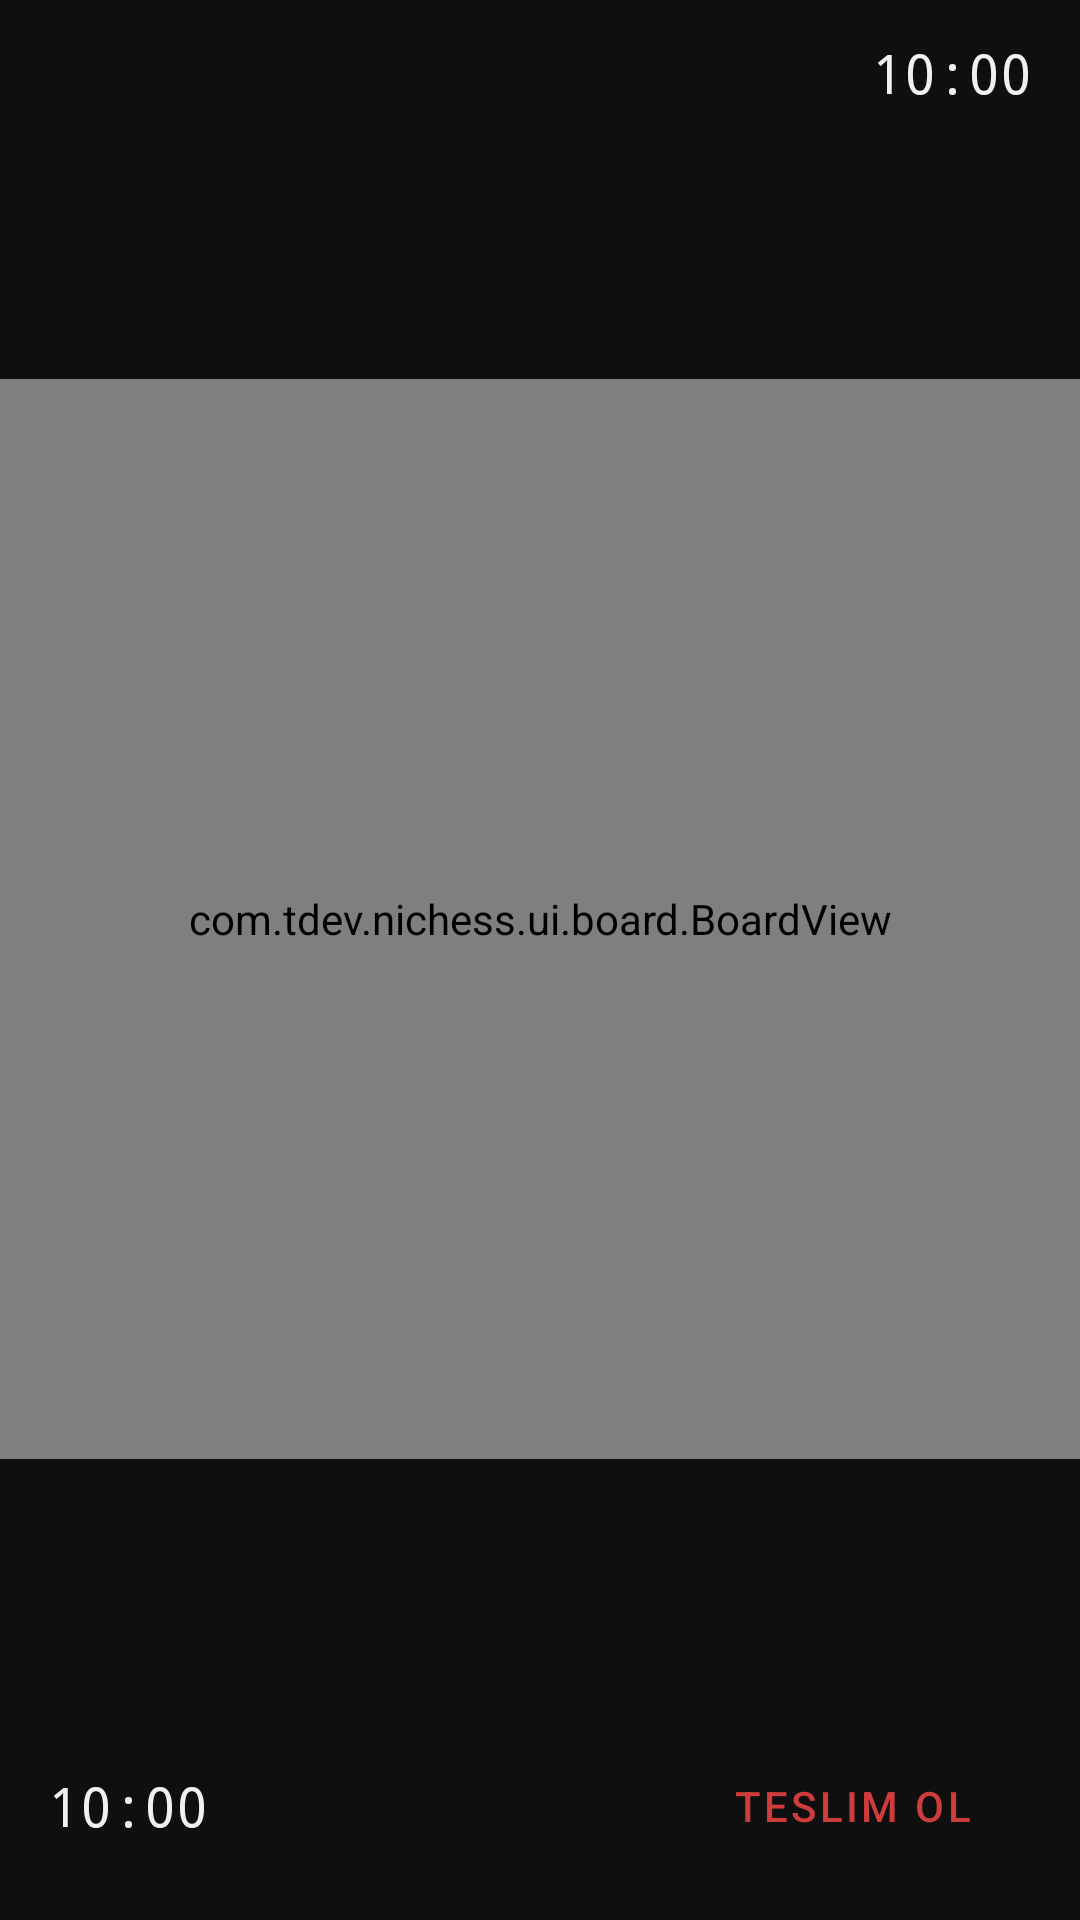

Layout XML and referenced resources for this Android screen:
<!-- AndroidManifest.xml: application theme Theme.Nichess -->
<!-- res/layout/activity_game.xml -->
<?xml version="1.0" encoding="utf-8"?>
<androidx.constraintlayout.widget.ConstraintLayout
    xmlns:android="http://schemas.android.com/apk/res/android"
    xmlns:app="http://schemas.android.com/apk/res-auto"
    android:layout_width="match_parent"
    android:layout_height="match_parent"
    android:background="@color/bg_dark">

    <LinearLayout
        android:id="@+id/top_bar"
        android:layout_width="match_parent"
        android:layout_height="wrap_content"
        android:orientation="horizontal"
        android:gravity="center_vertical"
        android:paddingHorizontal="16dp"
        android:paddingVertical="12dp"
        app:layout_constraintTop_toTopOf="parent">

        <TextView
            android:id="@+id/tv_black_elo"
            android:layout_width="0dp"
            android:layout_height="wrap_content"
            android:layout_weight="1"
            android:textColor="@color/text_secondary"
            android:textSize="12sp" />

        <TextView
            android:id="@+id/tv_secret_label"
            android:layout_width="wrap_content"
            android:layout_height="wrap_content"
            android:text="EFSANE MOD"
            android:textColor="#FF0000"
            android:textSize="11sp"
            android:textStyle="bold"
            android:letterSpacing="0.15"
            android:visibility="gone" />

        <TextView
            android:id="@+id/tv_black_time"
            android:layout_width="wrap_content"
            android:layout_height="wrap_content"
            android:text="10:00"
            android:textColor="@color/text_primary"
            android:textSize="18sp"
            android:fontFamily="monospace" />

    </LinearLayout>

    <com.tdev.nichess.ui.board.BoardView
        android:id="@+id/board_view"
        android:layout_width="match_parent"
        android:layout_height="0dp"
        app:layout_constraintTop_toBottomOf="@id/top_bar"
        app:layout_constraintBottom_toTopOf="@id/bottom_bar"
        app:layout_constraintDimensionRatio="1:1" />

    <TextView
        android:id="@+id/tv_ai_thinking"
        android:layout_width="wrap_content"
        android:layout_height="wrap_content"
        android:text="düşünüyor..."
        android:textColor="@color/text_secondary"
        android:textSize="12sp"
        android:visibility="gone"
        app:layout_constraintBottom_toTopOf="@id/bottom_bar"
        app:layout_constraintStart_toStartOf="parent"
        android:paddingStart="16dp"
        android:paddingBottom="4dp" />

    <LinearLayout
        android:id="@+id/bottom_bar"
        android:layout_width="match_parent"
        android:layout_height="wrap_content"
        android:orientation="horizontal"
        android:gravity="center_vertical"
        android:paddingHorizontal="16dp"
        android:paddingVertical="12dp"
        app:layout_constraintBottom_toBottomOf="parent">

        <TextView
            android:id="@+id/tv_white_time"
            android:layout_width="wrap_content"
            android:layout_height="wrap_content"
            android:text="10:00"
            android:textColor="@color/text_primary"
            android:textSize="18sp"
            android:fontFamily="monospace" />

        <View android:layout_width="0dp" android:layout_height="1dp" android:layout_weight="1" />

        <TextView
            android:id="@+id/tv_white_elo"
            android:layout_width="wrap_content"
            android:layout_height="wrap_content"
            android:textColor="@color/text_secondary"
            android:textSize="12sp"
            android:layout_marginEnd="16dp" />

        <Button
            android:id="@+id/btn_resign"
            style="@style/NichessButton.Danger"
            android:text="Teslim ol" />

    </LinearLayout>

</androidx.constraintlayout.widget.ConstraintLayout>
<!-- resources referenced by this layout -->
<resources>
  <color name="bg_dark">#0F0F0F</color>
  <color name="text_primary">#F0F0F0</color>
  <color name="text_secondary">#888888</color>
  <style name="NichessButton.Danger">
          <item name="android:layout_width">wrap_content</item>
          <item name="backgroundTint">@color/bg_surface</item>
          <item name="android:textColor">@color/danger</item>
          <item name="strokeColor">@color/danger</item>
          <item name="strokeWidth">1dp</item>
          <item name="android:paddingHorizontal">20dp</item>
      </style>
  <style name="Theme.Nichess" parent="Theme.MaterialComponents.DayNight.NoActionBar">
          <item name="colorPrimary">@color/accent</item>
          <item name="colorOnPrimary">@color/bg_dark</item>
          <item name="colorSurface">@color/bg_surface</item>
          <item name="colorOnSurface">@color/text_primary</item>
          <item name="android:windowBackground">@color/bg_dark</item>
          <item name="android:statusBarColor">@color/bg_dark</item>
          <item name="android:navigationBarColor">@color/bg_dark</item>
      </style>
  <color name="bg_surface">#1A1A1A</color>
  <color name="danger">#CF3C3C</color>
  <color name="accent">#C8A97A</color>
</resources>
